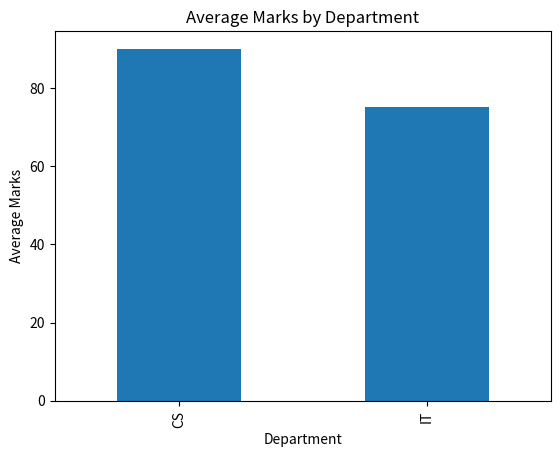

Write Python code to recreate this figure.
# Week 3 - Wednesday
# Assignment 4: Categorical Analysis
#
# Question:
# Analyze categorical data using counts and averages.
# Visualize the results using a bar chart.

import pandas as pd
import matplotlib.pyplot as plt

# Create sample student dataset
student_data = {
    "Department": ["CS", "IT", "CS", "IT", "CS", "IT"],
    "Marks": [90, 75, 85, 80, 95, 70]
}

students = pd.DataFrame(student_data)

print("Student Data:")
print(students)

# Count students in each department
department_count = students["Department"].value_counts()

print("\nNumber of Students in Each Department:")
print(department_count)

# Calculate average marks by department
average_marks = students.groupby("Department")["Marks"].mean()

print("\nAverage Marks by Department:")
print(average_marks)

# Create bar chart
average_marks.plot(kind="bar")

plt.title("Average Marks by Department")
plt.xlabel("Department")
plt.ylabel("Average Marks")

plt.show()
